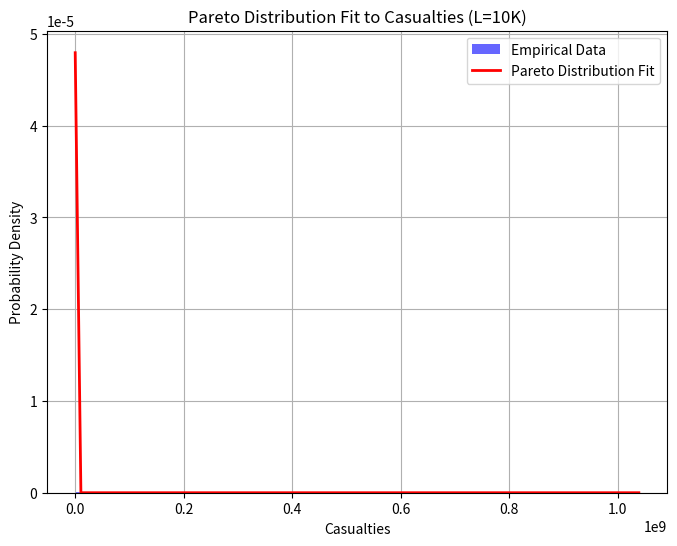

The matplotlib source for this figure:

import numpy as np
import matplotlib.pyplot as plt
from scipy.stats import pareto

# Sample data representing casualties above a threshold
casualties = np.random.pareto(0.53, 1000) * 10000  # Example data for L=10K
# Fit Pareto Distribution to casualties exceeding a threshold
alpha, loc, scale = pareto.fit(casualties)

# Generate Pareto distribution
pareto_dist = pareto(alpha, loc=loc, scale=scale)

# Plot the fitted Pareto distribution against the empirical data
plt.figure(figsize=(8, 6))
plt.hist(casualties, bins=30, density=True, alpha=0.6, color='b', label='Empirical Data')
x = np.linspace(casualties.min(), casualties.max(), 100)
plt.plot(x, pareto_dist.pdf(x), 'r-', lw=2, label='Pareto Distribution Fit')
plt.title('Pareto Distribution Fit to Casualties (L=10K)')
plt.xlabel('Casualties')
plt.ylabel('Probability Density')
plt.legend()
plt.grid(True)
plt.show()
# Calculate mean and other statistics
sample_mean = np.mean(casualties)
true_mean = scale * alpha / (alpha - 1) if alpha > 1 else np.inf
ratio = true_mean / sample_mean

print(f"Estimated Parameters: alpha = {alpha:.4f}, scale = {scale:.4f}")
print(f"Sample Mean: {sample_mean:.2f}, True Mean (from Pareto fit): {true_mean:.2f}")
print(f"Ratio of True Mean to Sample Mean: {ratio:.2f}")
